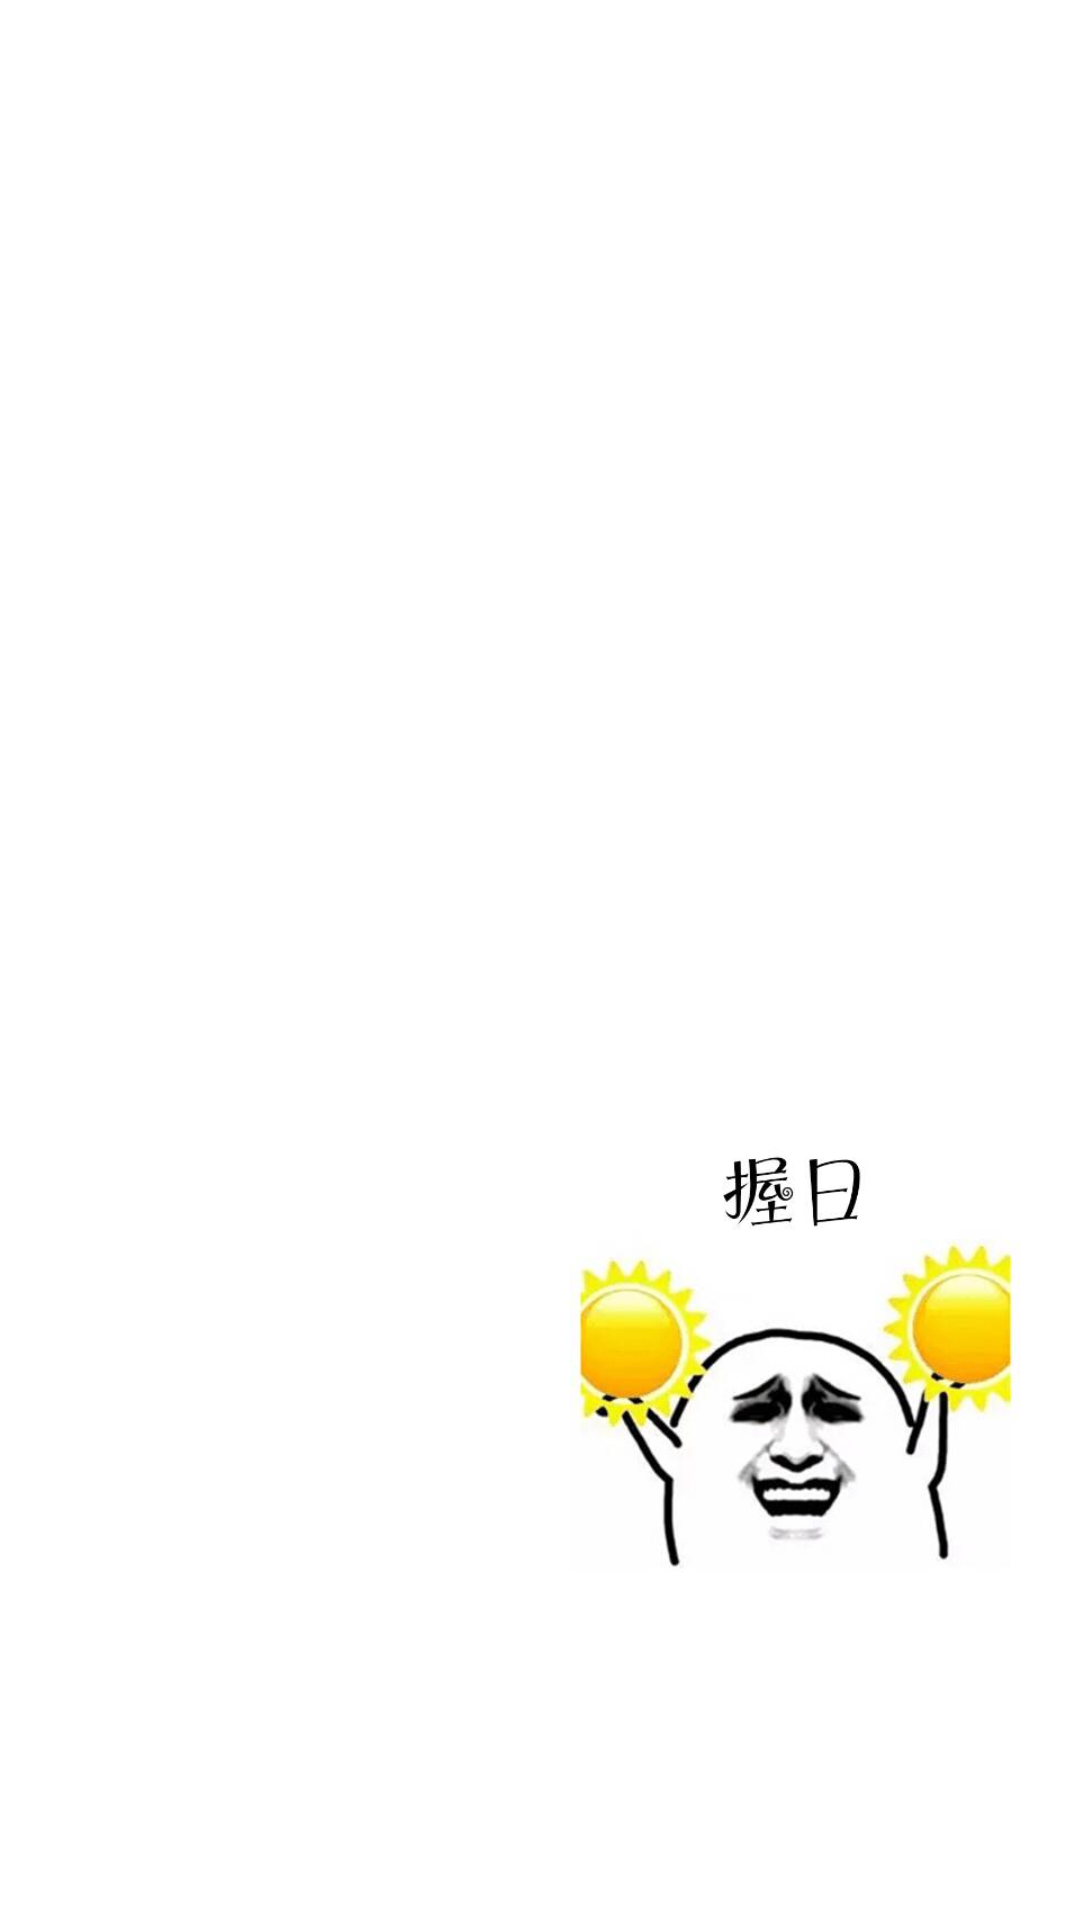

Here is an Android app screen rendered from its layout file. Give the layout XML and the strings, colors and styles it references.
<!-- AndroidManifest.xml: application theme AppTheme -->
<!-- res/layout/weather_info_main.xml -->
<?xml version="1.0" encoding="utf-8"?>
<LinearLayout xmlns:android="http://schemas.android.com/apk/res/android"
    android:layout_width="match_parent"
    android:layout_height="match_parent"
    android:orientation="vertical" >

    <TextView
        android:id="@+id/publish_text"
        android:layout_width="wrap_content"
        android:layout_height="wrap_content"
        android:layout_gravity="right"
        android:layout_marginRight="10dp"
        android:layout_marginTop="55dp"
        android:textColor="#FFF"
        android:textSize="14sp" />

    <TextView
        android:id="@+id/current_date"
        android:layout_width="wrap_content"
        android:layout_height="40dp"
        android:layout_marginLeft="10dip"
        android:gravity="left"
        android:textColor="#FFF"
        android:textSize="18sp" />

    <RelativeLayout
        android:id="@+id/weather_info_layout"
        android:layout_width="match_parent"
        android:layout_height="wrap_content"
        android:layout_marginTop="150dp"
        android:layout_weight="0.15"
        android:orientation="horizontal" >

        <TextView
            android:id="@+id/weather_desp"
            android:layout_width="wrap_content"
            android:layout_height="60dp"
            android:layout_gravity="right"
            android:layout_marginRight="70dip"
            android:layout_alignParentRight="true"
            android:textColor="#FFF"
            android:textSize="40sp" />
        
        <TextView
            android:id="@+id/temp_cur"
            android:layout_width="wrap_content"
            android:layout_height="wrap_content"
            android:layout_alignParentBottom="true"
            android:layout_marginLeft="50dip"
            android:layout_marginBottom="120dip"
            android:textColor="#FFF"
            android:textSize="60sp" />

        <TextView
            android:id="@+id/temp1"
            android:layout_width="wrap_content"
            android:layout_height="wrap_content"
            android:layout_alignParentBottom="true"
            android:layout_marginLeft="50dip"
            android:layout_marginBottom="100dip"
            android:textColor="#FFF"
            android:textSize="15sp" />

        <ImageView
            android:id="@+id/image_weather"
            android:layout_width="150dp"
            android:layout_height="150dp"
            android:layout_alignParentRight="true"
            android:layout_centerVertical="true"
            android:layout_marginRight="20dip"
            android:contentDescription="@string/pic_desc"
            android:gravity="right"
            android:src="@drawable/all_weather" />
        
         <RelativeLayout
            android:layout_width="match_parent"
			android:layout_height="wrap_content"
			android:orientation="horizontal" >
             <TextView
				 android:id="@+id/text_day2"
				 android:layout_width="wrap_content"
				 android:layout_height="wrap_content"
				 android:layout_gravity="center_vertical"
				 android:layout_alignParentBottom="true"
				 android:layout_marginLeft="50dip"
				 android:layout_marginBottom="60dip"
				 android:textColor="#FFF"
				 android:textSize="15sp" />
        </RelativeLayout>

    </RelativeLayout>

</LinearLayout>
<!-- resources referenced by this layout -->
<resources>
  <!-- drawable all_weather (drawable-hdpi) -->
  <?xml version="1.0" encoding="utf-8"?>
  <level-list xmlns:android="http://schemas.android.com/apk/res/android">
      <item android:maxLevel="0" android:drawable="@drawable/sun_weather" />
      <item android:maxLevel="1" android:drawable="@drawable/rain_weather" />
      <item android:maxLevel="2" android:drawable="@drawable/cloud_weather" />
  </level-list>
  <style name="AppTheme" parent="AppBaseTheme">
          
      </style>
  <!-- drawable sun_weather: jpg bitmap (drawable-hdpi, 14071 bytes) -->
  <!-- drawable rain_weather: jpg bitmap (drawable-hdpi, 10843 bytes) -->
  <!-- drawable cloud_weather: jpg bitmap (drawable-hdpi, 11019 bytes) -->
  <style name="AppBaseTheme" parent="android:Theme.Light">
          
      </style>
</resources>
